Run: headless pygame with SDL's dummy video driver; simulated clock (each Clock.tick advances the game by its frame time, no real sleeping); random seed 0; keys injected as events and as key.get_pressed() state; mouse plan: one left click at the window centre at the start of phase 2, then a move to the lower-right quarter at the start of phase 3.
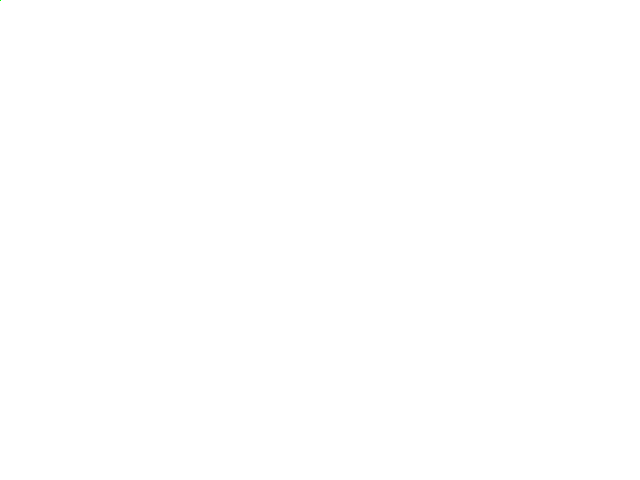
Frame 1 of 4 · flips 1–60 · no input
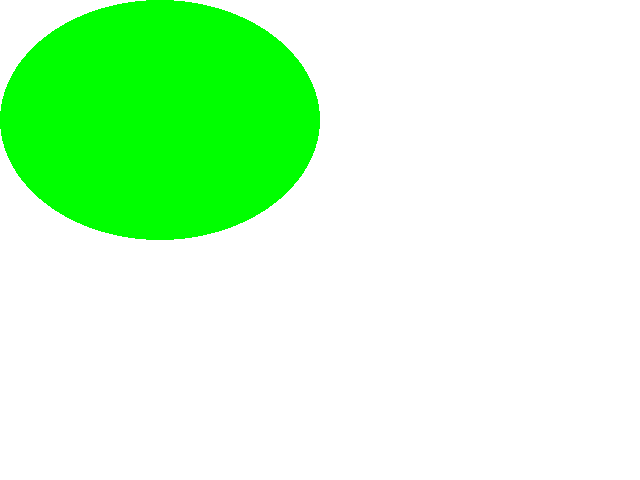
Frame 2 of 4 · flips 61–180 · clicked the window centre · tapped SPACE, RETURN · held RIGHT (→), D
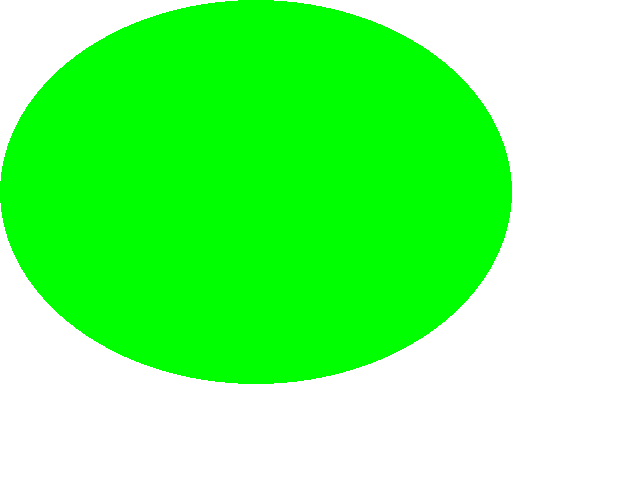
Frame 3 of 4 · flips 181–300 · moved the mouse to the lower-right quarter · held DOWN (↓), S
Frame 4 of 4 · flips 301–420 · held LEFT (←), A, UP (↑), W · screen unchanged from frame 3, image omitted

The pygame program that drew these frames:

from random import randint
from sys import exit

import pygame
from pygame.locals import QUIT


SCREEN = (640, 480)
FLAGS = 0
COLOR_BITS = 32


def main():
    pygame.init()
    screen = pygame.display.set_mode(SCREEN, FLAGS, COLOR_BITS)
    run(screen)

    
def run(screen):
    while True:
        handle_events()
        x, y  = pygame.mouse.get_pos()
        screen.fill((255, 255, 255))
        pygame.draw.ellipse(screen, (0, 255, 0), (0, 0, x, y))
        pygame.display.update()


def handle_events():
    for e in pygame.event.get():
        if e.type == QUIT:
            pygame.quit()
            exit()


if __name__ == '__main__':
    main()
